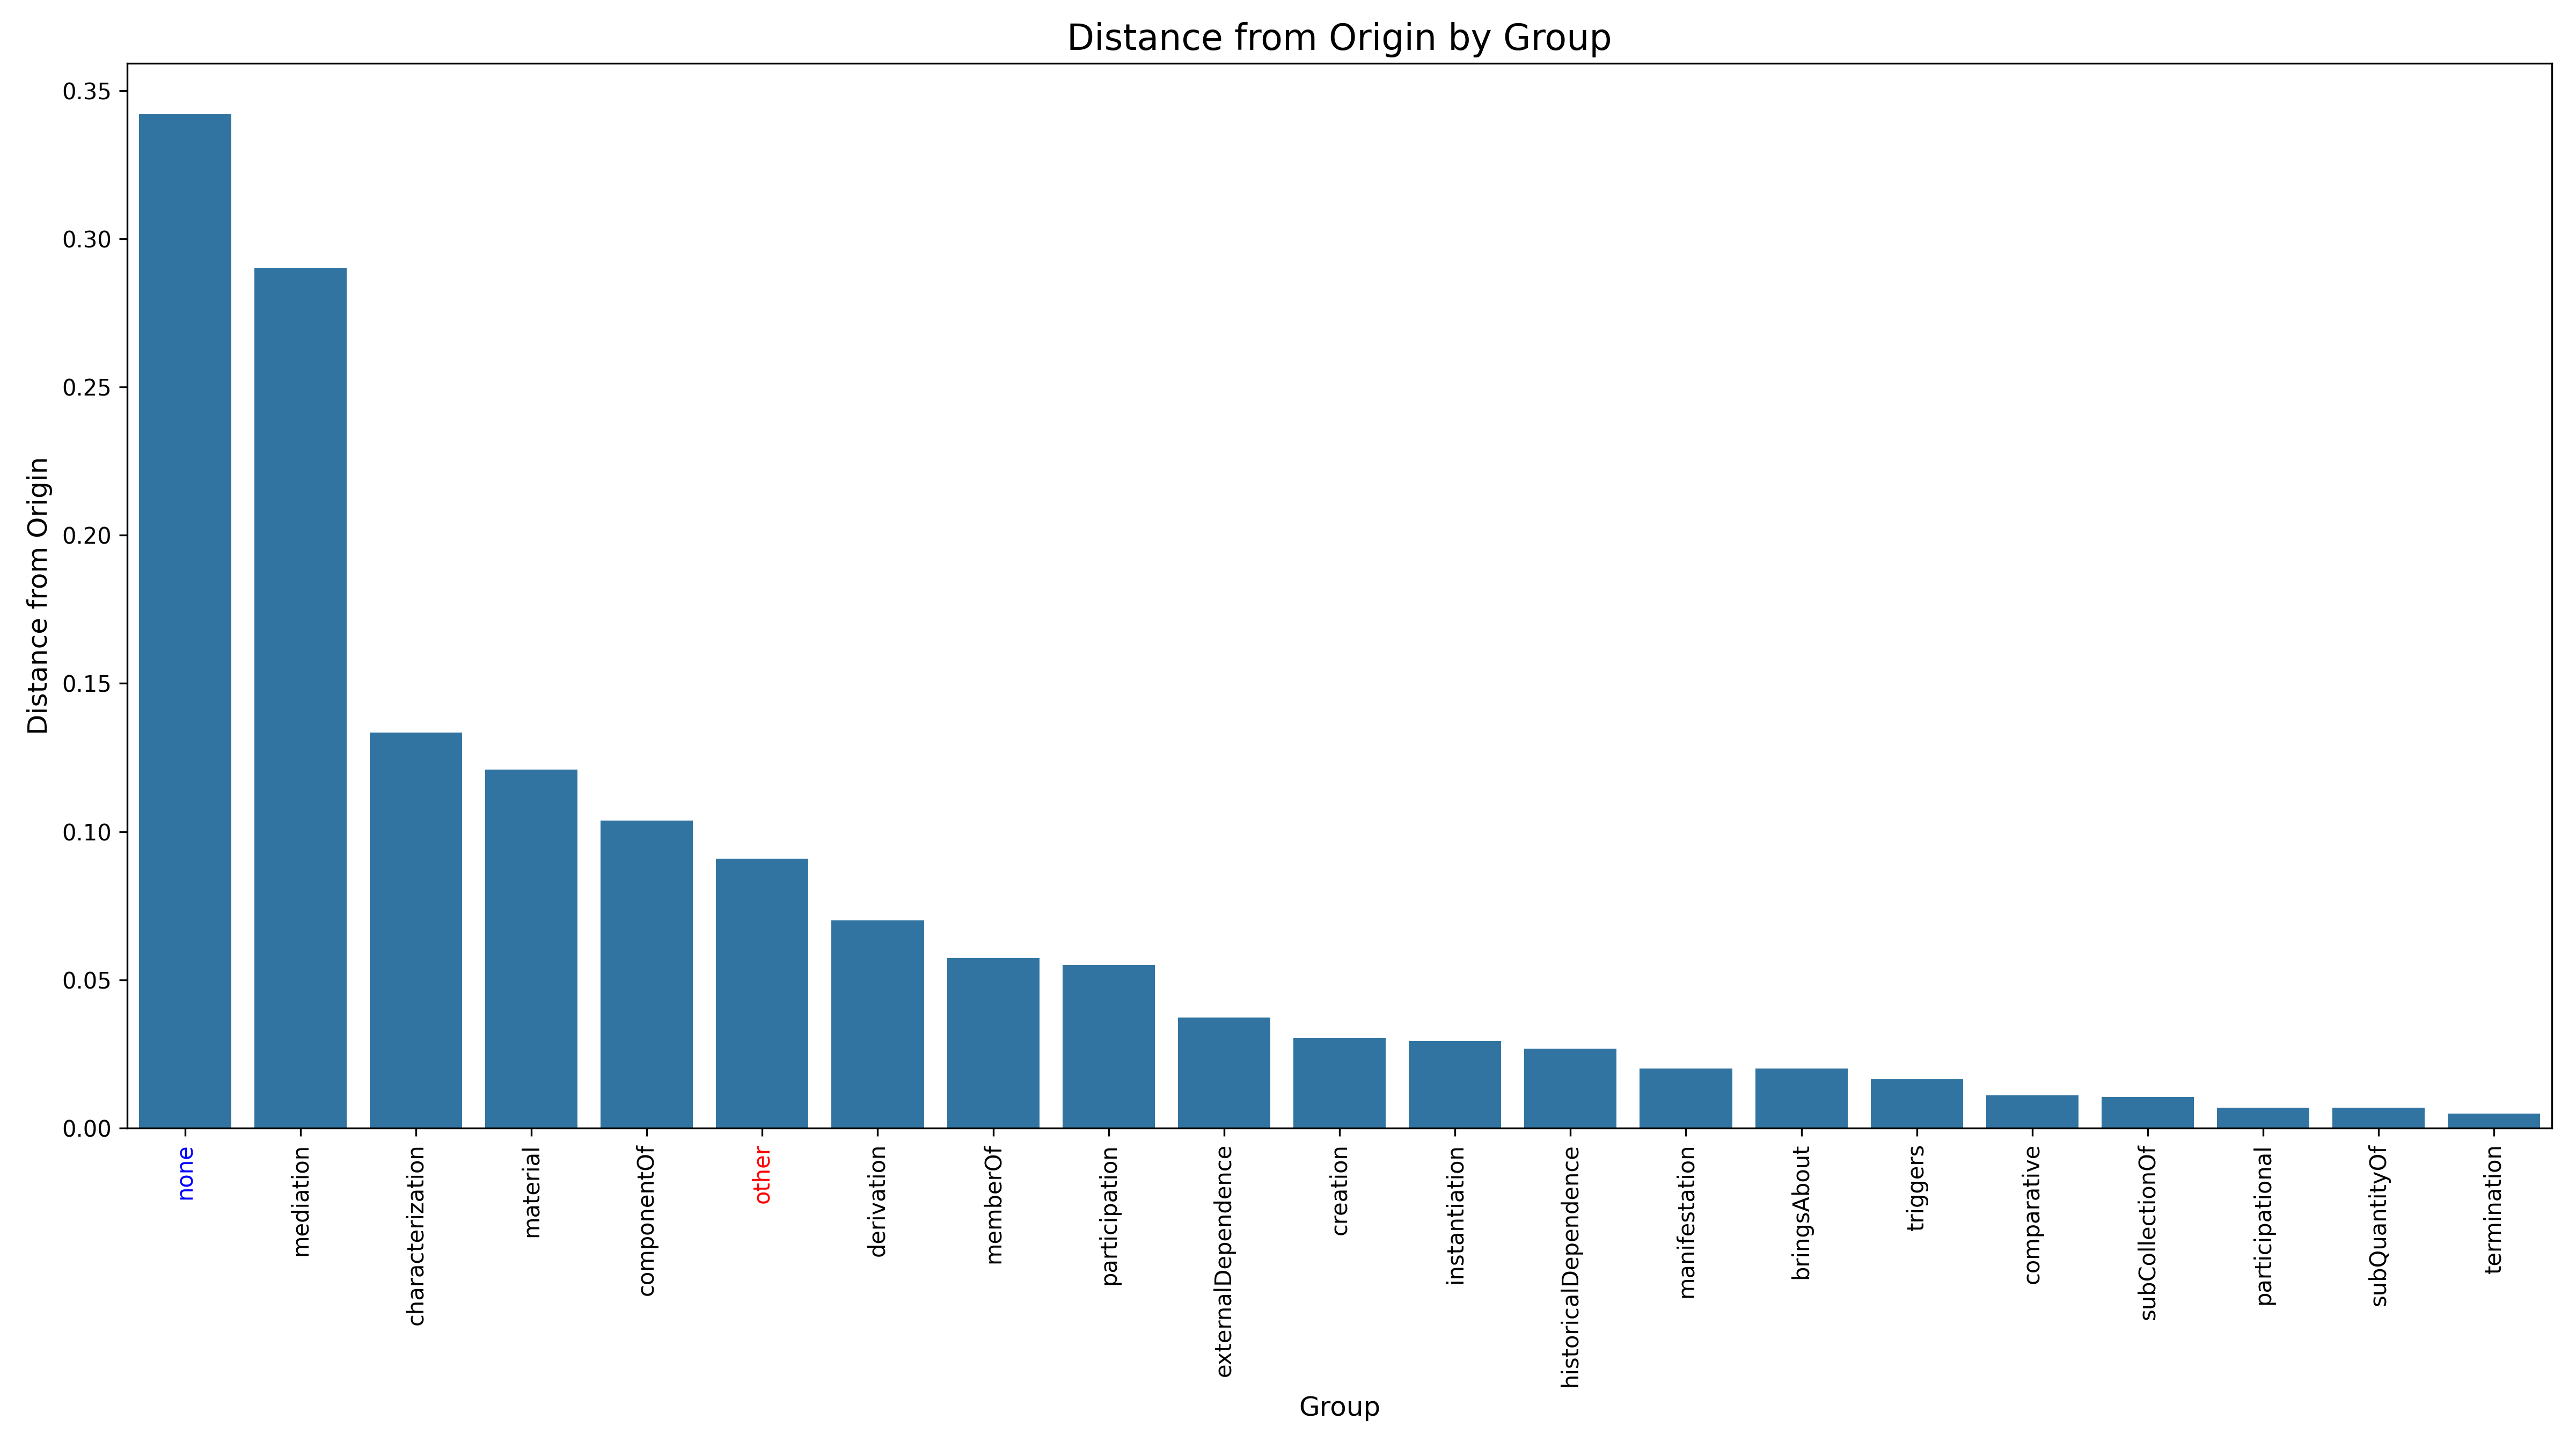

The file beside this chart, header and first rows:
Stereotype, DistanceFromOrigin, Rank
none, 0.3421, 1
mediation, 0.2902, 2
characterization, 0.1335, 3
material, 0.1209, 4
componentOf, 0.1037, 5
other, 0.09081, 6
derivation, 0.06997, 7
memberOf, 0.05732, 8
participation, 0.055, 9
externalDependence, 0.03732, 10
creation, 0.03043, 11
instantiation, 0.02921, 12
historicalDependence, 0.02675, 13
manifestation, 0.02009, 14
bringsAbout, 0.01998, 15
triggers, 0.01645, 16
comparative, 0.01096, 17
subCollectionOf, 0.01043, 18
participational, 0.006906, 19
subQuantityOf, 0.006786, 20
termination, 0.004939, 21
